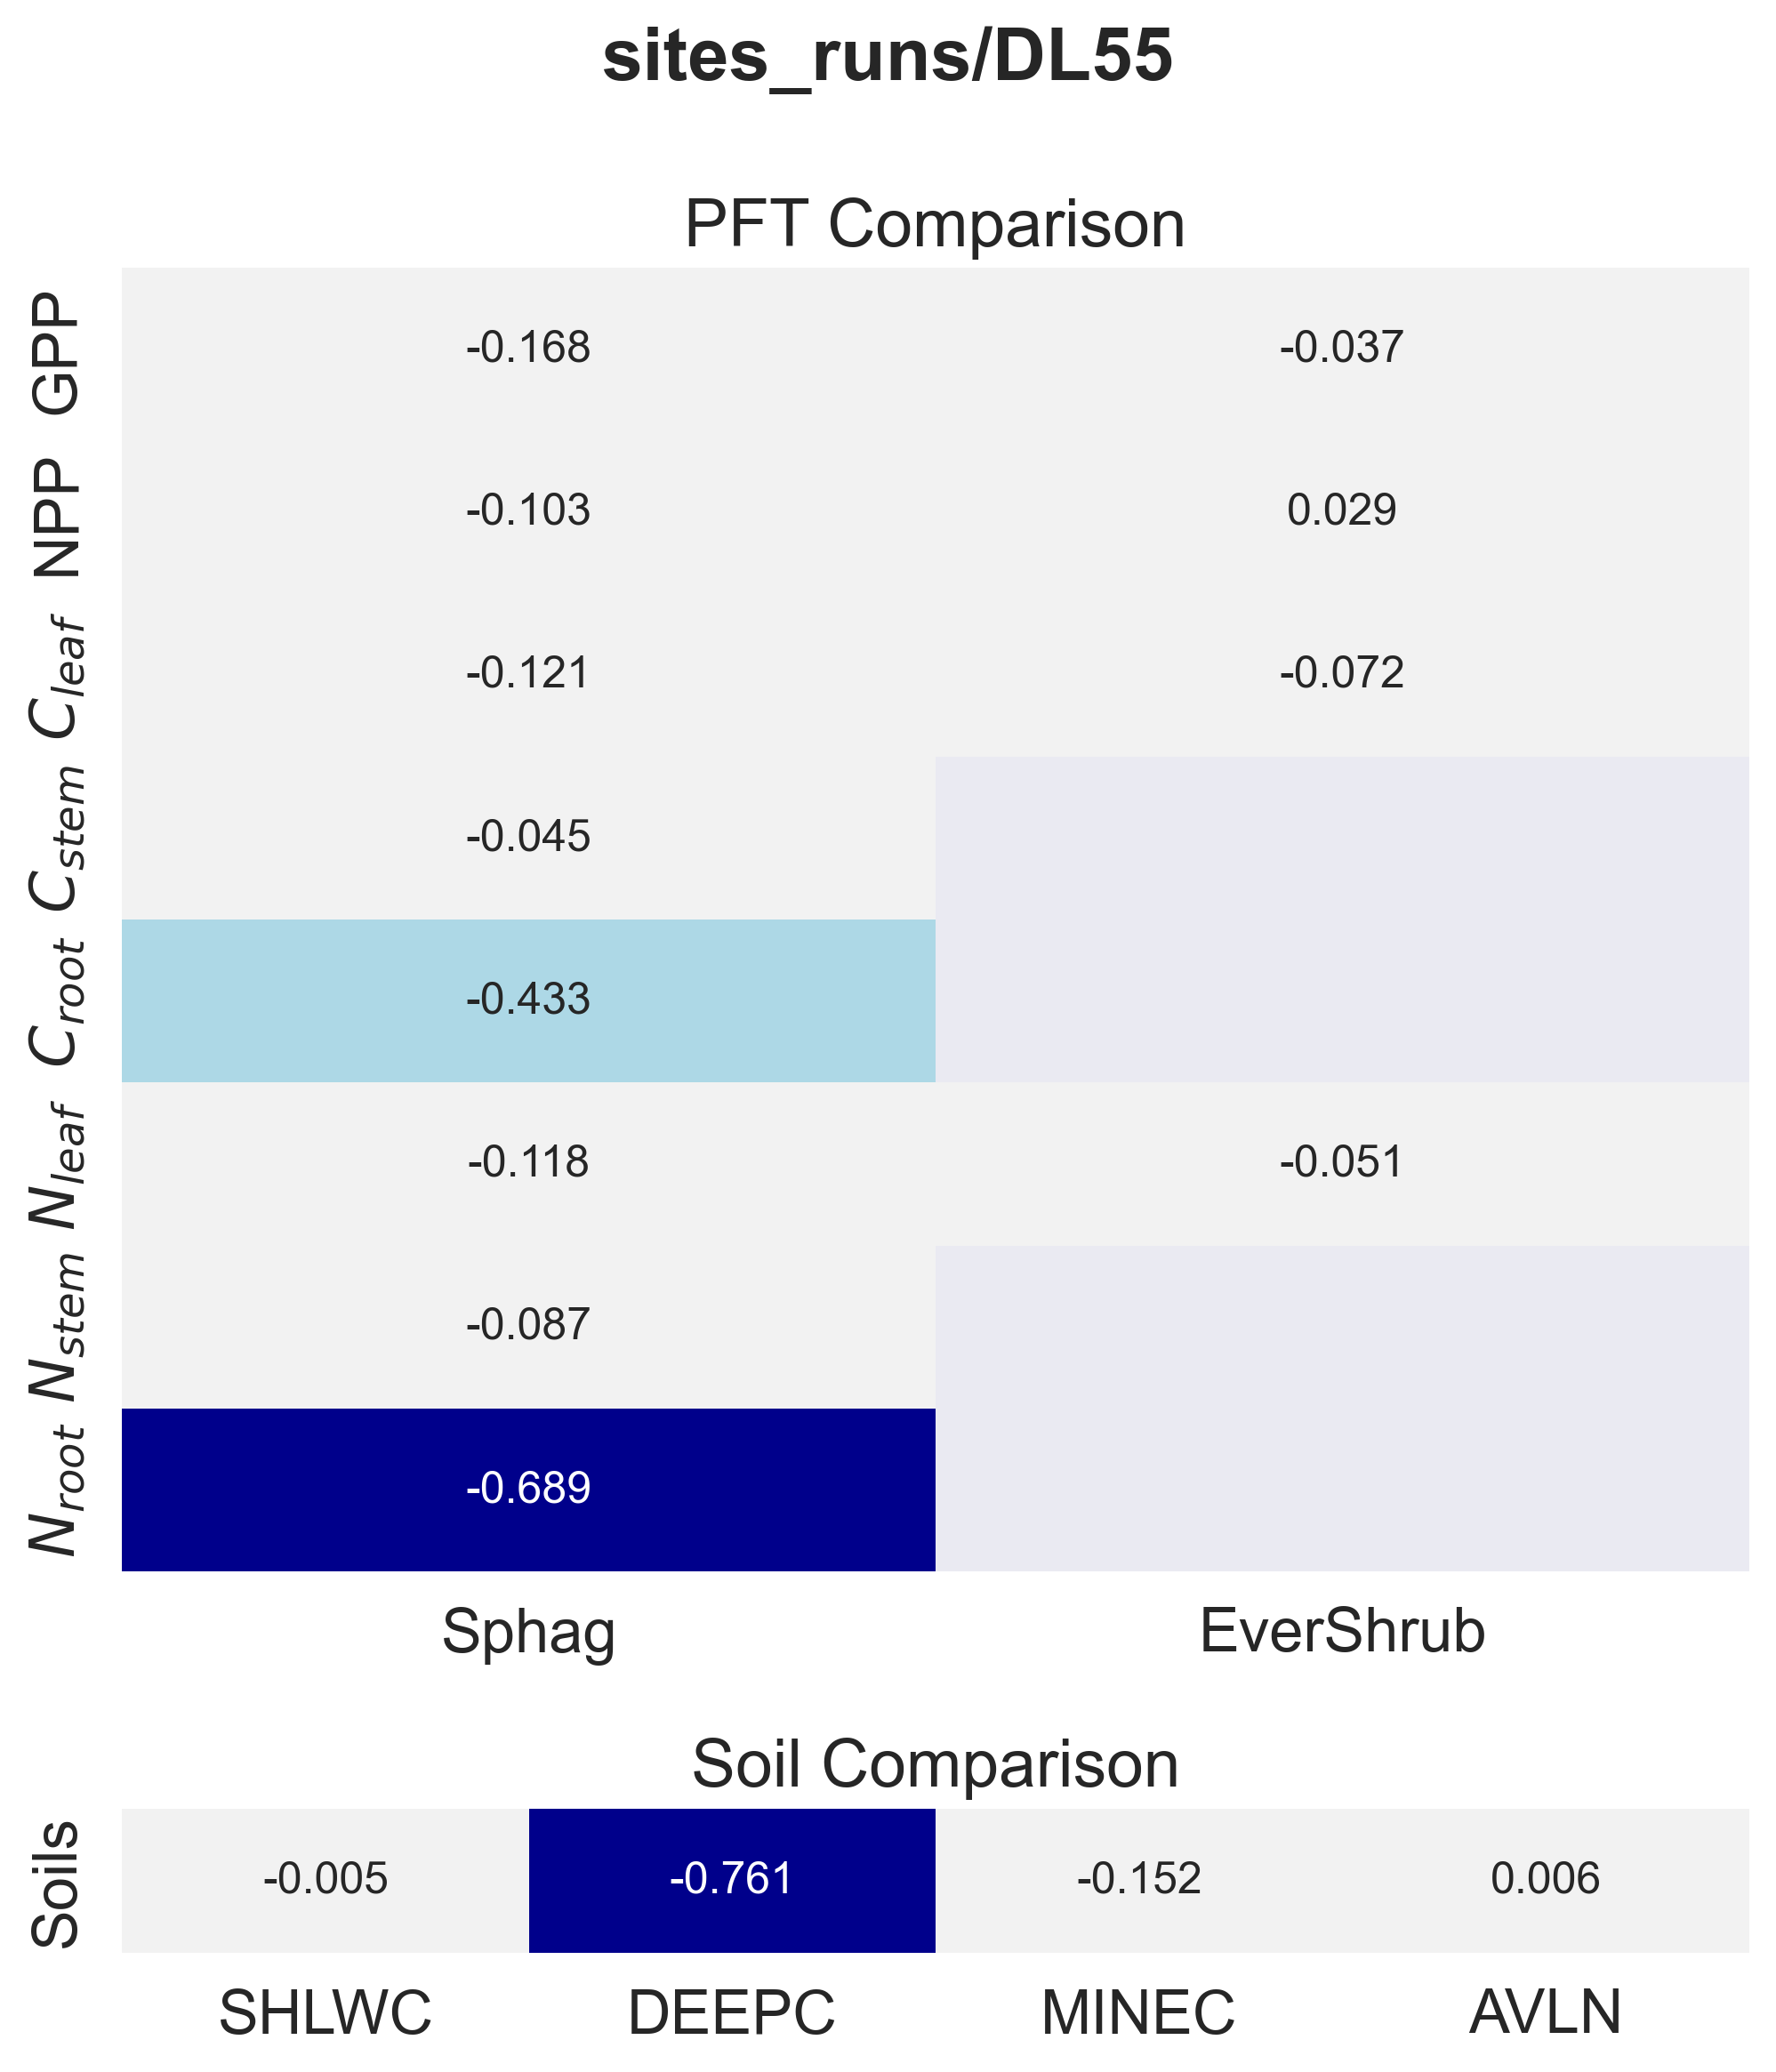

The data file committed next to this chart (first rows):
panel, metric, item, value
PFT Comparison, GPP, Sphag, -0.1684
PFT Comparison, GPP, EverShrub, -0.03745
PFT Comparison, NPP, Sphag, -0.1033
PFT Comparison, NPP, EverShrub, 0.02855
PFT Comparison, $C_{leaf}$, Sphag, -0.1206
PFT Comparison, $C_{leaf}$, EverShrub, -0.07169
PFT Comparison, $C_{stem}$, Sphag, -0.04546
PFT Comparison, $C_{root}$, Sphag, -0.4332
PFT Comparison, $N_{leaf}$, Sphag, -0.1183
PFT Comparison, $N_{leaf}$, EverShrub, -0.05113
PFT Comparison, $N_{stem}$, Sphag, -0.08653
PFT Comparison, $N_{root}$, Sphag, -0.689
Soil Comparison, Soils, SHLWC, -0.005225
Soil Comparison, Soils, DEEPC, -0.7612
Soil Comparison, Soils, MINEC, -0.1524
Soil Comparison, Soils, AVLN, 0.006142
